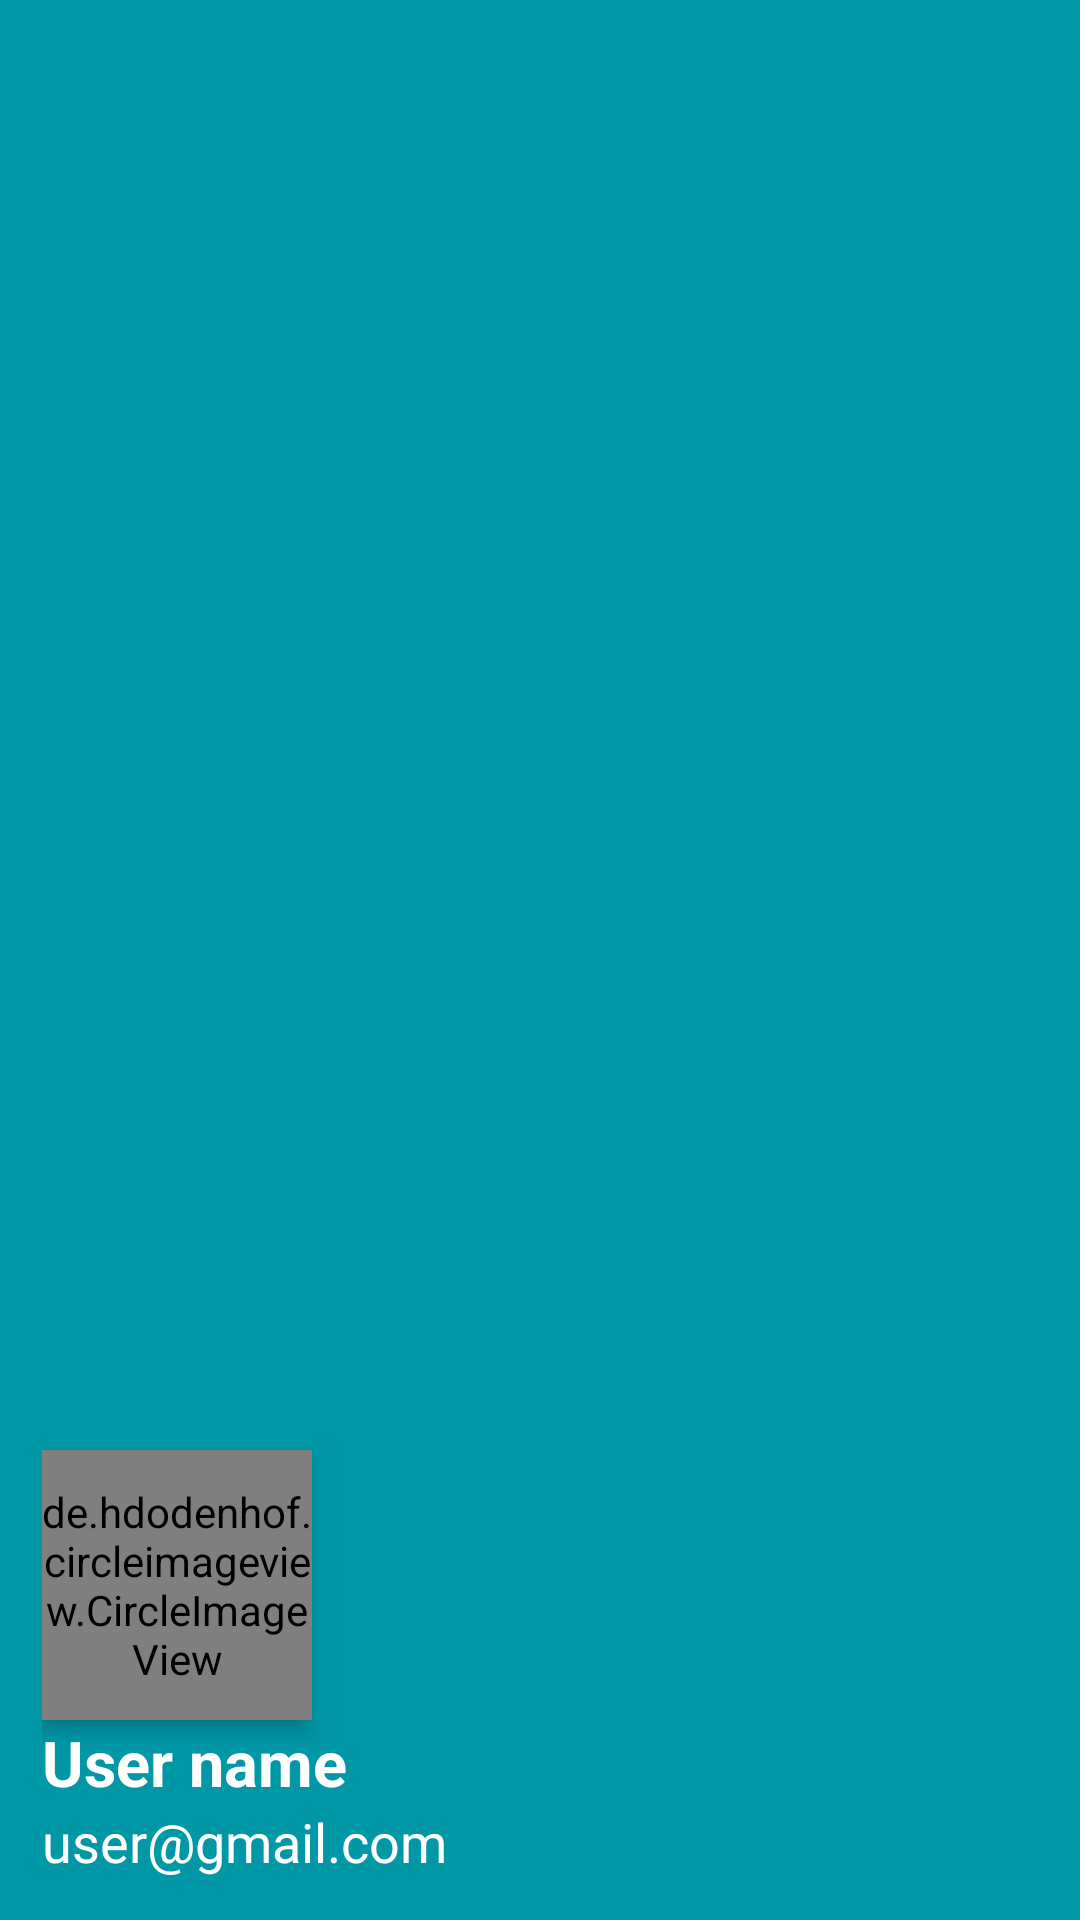

Produce the Android XML layout that renders to this screen, including the resource entries it uses.
<!-- AndroidManifest.xml: application theme Theme.MyShop -->
<!-- res/layout/nav_header.xml -->
<?xml version="1.0" encoding="utf-8"?>
<LinearLayout xmlns:android="http://schemas.android.com/apk/res/android"
    android:layout_width="match_parent"
    android:layout_height="240dp"
    android:gravity="bottom"
    android:padding="14dp"
    android:background="@color/secondary_blue"
    android:orientation="vertical">



    <de.hdodenhof.circleimageview.CircleImageView
        xmlns:app="http://schemas.android.com/apk/res-auto"
        android:id="@+id/nav_header_img"
        android:layout_marginTop="30dp"
        android:layout_width="90dp"
        android:layout_height="90dp"
        android:elevation="4dp"
        android:src="@drawable/profile"
        android:scaleType="centerCrop"
       />

    <TextView
        android:id="@+id/nav_header_name"
        android:layout_width="match_parent"
        android:layout_height="wrap_content"
        android:textSize="21sp"
        android:textColor="@color/white"
        android:textStyle="bold"
        android:text="User name" />

    <TextView
        android:id="@+id/nav_header_email"
        android:layout_width="match_parent"
        android:layout_height="wrap_content"
        android:textColor="@color/white"
        android:textSize="18sp"
        android:text="user@gmail.com" />
</LinearLayout>
<!-- resources referenced by this layout -->
<resources>
  <color name="secondary_blue">#0097A7</color>
  <color name="white">#FFFFFFFF</color>
  <style name="Theme.MyShop" parent="Theme.MaterialComponents.DayNight.NoActionBar">
          
          <item name="colorPrimary">@color/primary_blue</item>
          <item name="colorPrimaryVariant">@color/primary_blue_dark</item>
          <item name="colorOnPrimary">#FFFFFF</item>
          
          <item name="colorSecondary">@color/secondary_blue</item>
          <item name="colorSecondaryVariant">@color/secondary_blue_dark</item>
          <item name="colorOnSecondary">@color/white</item>
          
          <item name="android:statusBarColor">?attr/colorPrimaryVariant</item>
          
      </style>
  <color name="primary_blue">#3F90B5</color>
  <color name="primary_blue_dark">#136D88</color>
  <color name="secondary_blue_dark">#007991</color>
</resources>
